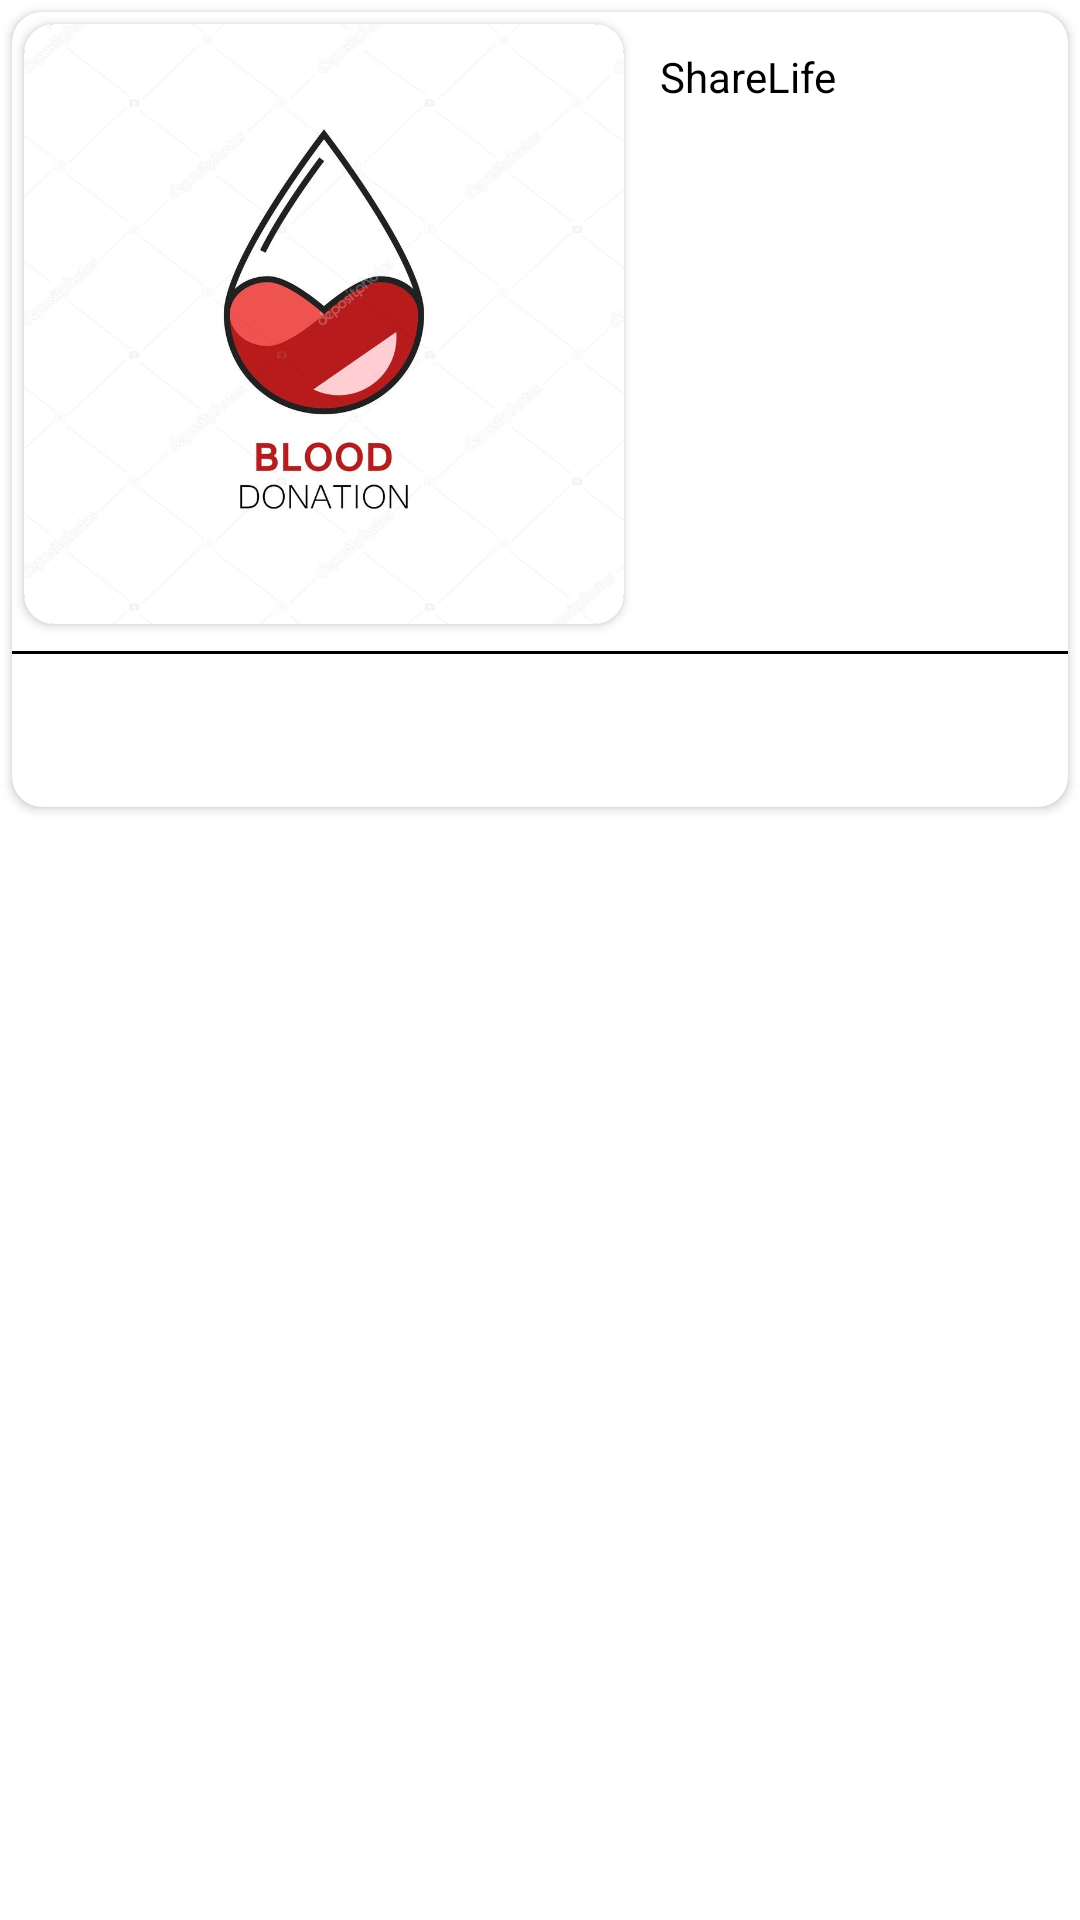

Layout XML and referenced resources for this Android screen:
<!-- AndroidManifest.xml: application theme Theme.ShareLife -->
<!-- res/layout/donor_item.xml -->
<?xml version="1.0" encoding="utf-8"?>
<androidx.appcompat.widget.LinearLayoutCompat xmlns:android="http://schemas.android.com/apk/res/android"
    android:layout_width="match_parent"
    android:layout_height="wrap_content"
    android:background="@color/white"
    xmlns:app="http://schemas.android.com/apk/res-auto"
    android:orientation="vertical">

    <androidx.cardview.widget.CardView
        android:layout_width="match_parent"
        android:layout_height="wrap_content"
        android:layout_margin="4dp"
        app:cardCornerRadius="10dp"
        app:cardBackgroundColor="@color/white"
        app:cardElevation="2dp">
        <RelativeLayout
            android:layout_width="match_parent"
            android:layout_height="wrap_content">

            <androidx.cardview.widget.CardView
                android:id="@+id/cardImage"
                android:layout_width="200dp"
                android:layout_height="200dp"
                android:layout_margin="4dp"
                app:cardCornerRadius="10dp">

                <androidx.appcompat.widget.AppCompatImageView
                    android:id="@+id/image"
                    android:layout_width="match_parent"
                    android:layout_height="match_parent"
                    android:background="@drawable/border_background"
                    android:scaleType="fitXY"
                    android:src="@drawable/login_logo" />
            </androidx.cardview.widget.CardView>

            <androidx.appcompat.widget.AppCompatTextView
                android:id="@+id/message"
                android:padding="8dp"
                android:layout_width="match_parent"
                android:layout_height="wrap_content"
                android:layout_toEndOf="@id/cardImage"
                android:layout_alignTop="@id/cardImage"
                android:layout_alignBottom="@id/cardImage"
                android:text="@string/app_name"
                android:textColor="@android:color/black"
                android:textSize="14sp" />


            <View
                android:layout_width="match_parent"
                android:layout_height="1dp"
                android:id="@+id/black_line"
                android:layout_marginTop="5dp"
                android:layout_marginBottom="5dp"
                android:layout_below="@+id/cardImage"
                android:background="@color/black"/>

            <androidx.appcompat.widget.AppCompatImageView
                android:layout_width="30dp"
                android:layout_height="30dp"
                android:id="@+id/call_button"
                android:layout_below="@+id/black_line"
                app:srcCompat="@drawable/call2"
                android:layout_alignParentEnd="true"
                android:layout_margin="8dp"/>



        </RelativeLayout>
    </androidx.cardview.widget.CardView>


</androidx.appcompat.widget.LinearLayoutCompat>
<!-- resources referenced by this layout -->
<resources>
  <color name="black">#FF000000</color>
  <color name="white">#FFFFFFFF</color>
  <!-- drawable border_background (drawable) -->
  <?xml version="1.0" encoding="utf-8"?>
  <shape xmlns:android="http://schemas.android.com/apk/res/android"
    android:shape="rectangle">
  
      <stroke
          android:color="@android:color/black"
          android:width="2dp"/>
      <corners
          android:radius="10dp"/>
  
  </shape>
  <!-- drawable login_logo: jpg bitmap (drawable, 52627 bytes) -->
  <string name="app_name">ShareLife</string>
  <style name="Theme.ShareLife" parent="Theme.MaterialComponents.DayNight.NoActionBar">
          
          <item name="colorPrimary">@color/purple_500</item>
          <item name="colorPrimaryVariant">@color/purple_700</item>
          <item name="colorOnPrimary">@color/white</item>
          
          <item name="colorSecondary">@color/teal_200</item>
          <item name="colorSecondaryVariant">@color/teal_700</item>
          <item name="colorOnSecondary">@color/black</item>
          
          <item name="android:statusBarColor" tools:targetApi="l">?attr/colorPrimaryVariant</item>
          
      </style>
  <color name="purple_500">#FF6200EE</color>
  <color name="purple_700">#FF3700B3</color>
  <color name="teal_200">#FF03DAC5</color>
  <color name="teal_700">#FF018786</color>
</resources>
